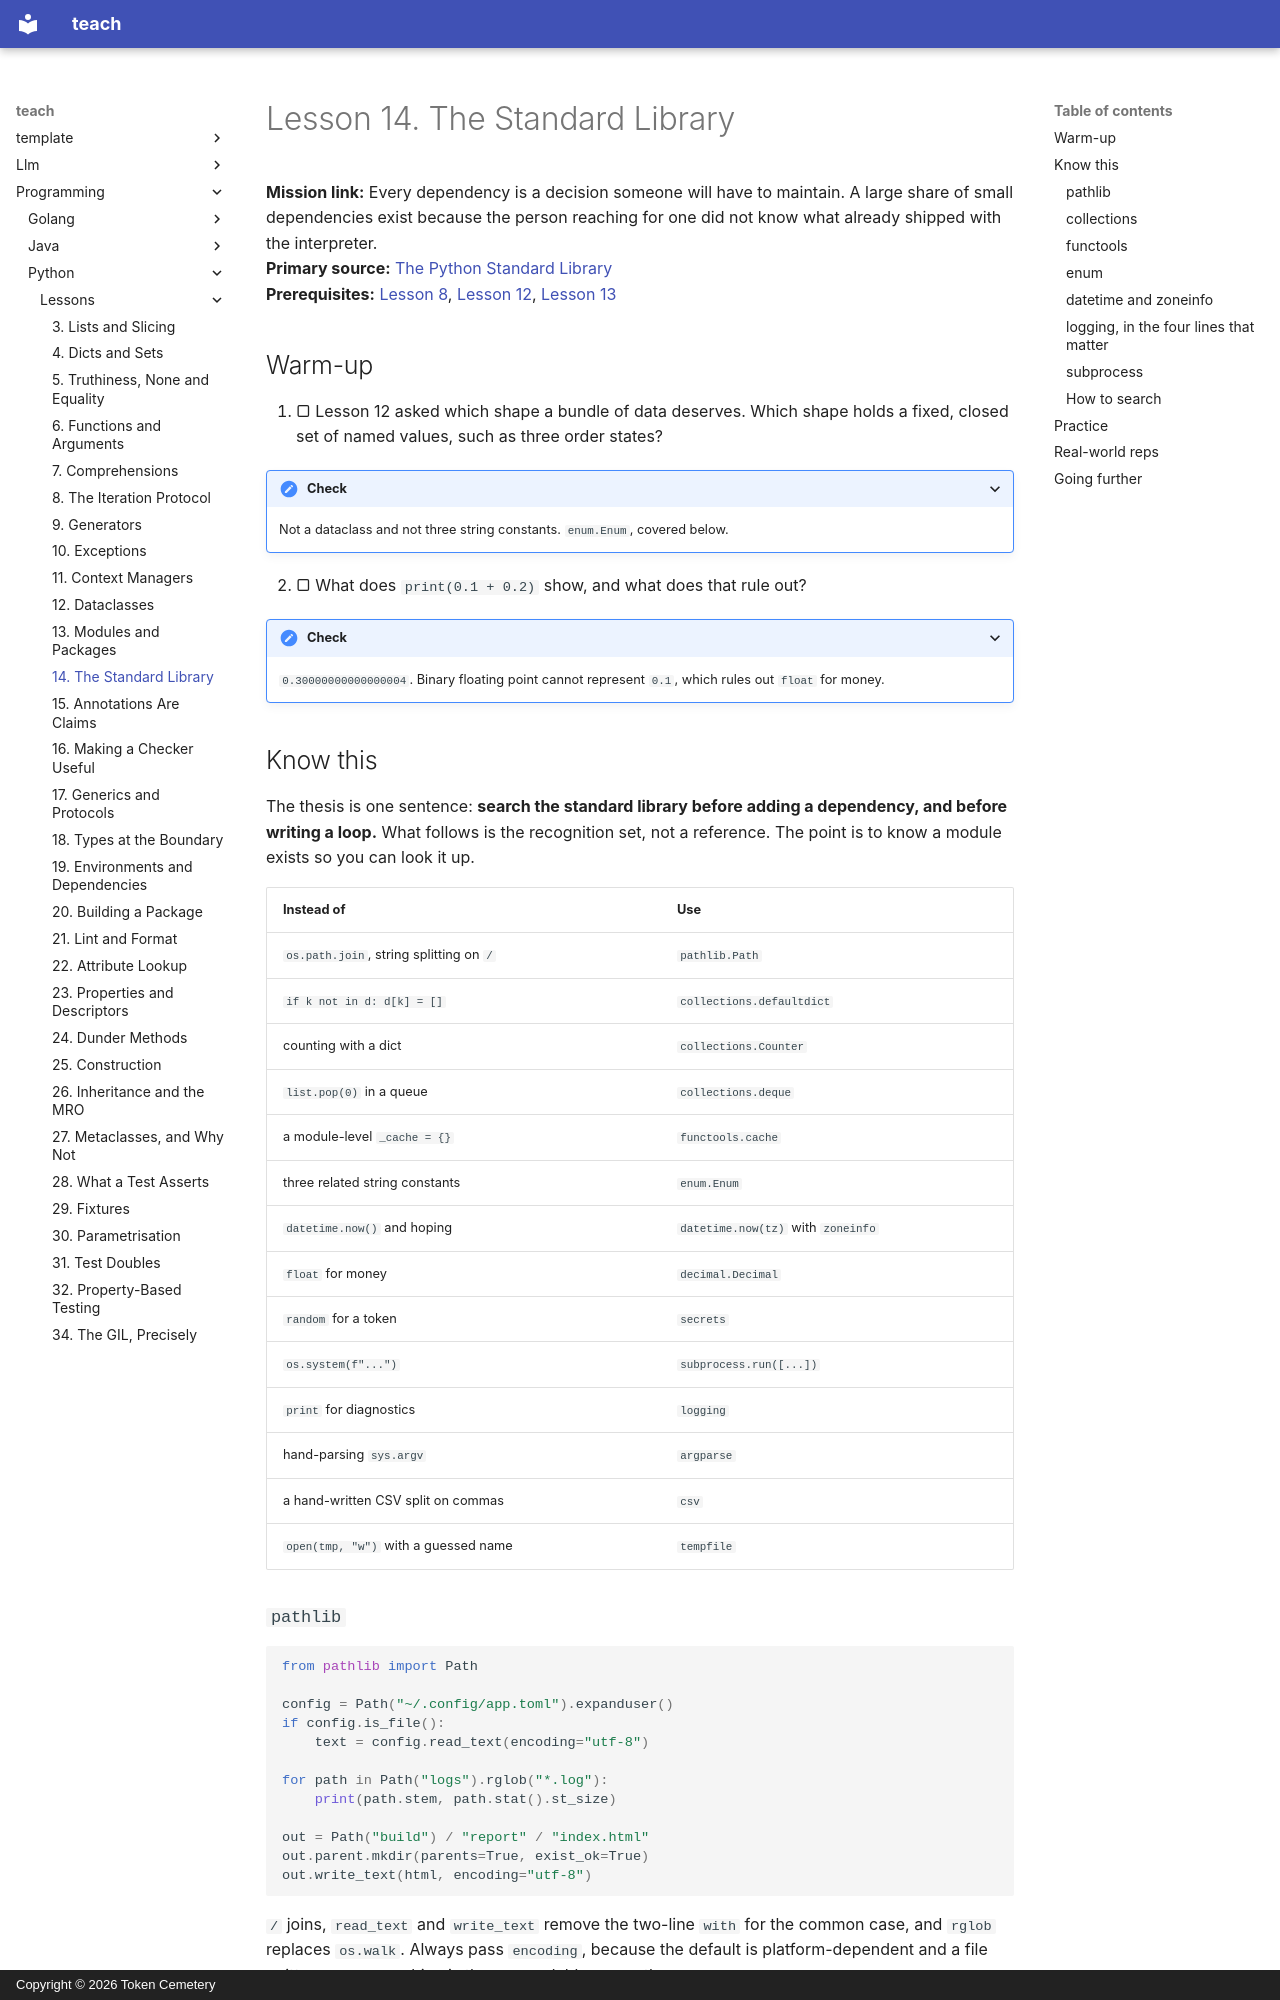

repository: TokenCemetery/teach · page: programming/python/lessons/0014-the-standard-library/index.html · generator: mkdocs · copyright: Copyright © 2026 Token Cemetery

---
title: 14. The Standard Library
description: The modules that delete code you were about to write, and the ones that prevent a dependency
type: lesson
---

# Lesson 14. The Standard Library

**Mission link:** Every dependency is a decision someone will have to maintain. A large share of small dependencies exist because the person reaching for one did not know what already shipped with the interpreter.
**Primary source:** [The Python Standard Library](https://docs.python.org/3/library/index.html)
**Prerequisites:** [Lesson 8](0008-the-iteration-protocol.md), [Lesson 12](0012-dataclasses.md), [Lesson 13](0013-modules-and-packages.md)

## Warm-up

1. ▢ Lesson 12 asked which shape a bundle of data deserves. Which shape holds a fixed, closed set of named values, such as three order states?

<details markdown="1"><summary>Check</summary>

Not a dataclass and not three string constants. `enum.Enum`, covered below.

</details>

2. ▢ What does `print(0.1 + 0.2)` show, and what does that rule out?

<details markdown="1"><summary>Check</summary>

`0.30000000000000004`. Binary floating point cannot represent `0.1`, which rules out `float` for money.

</details>

## Know this

The thesis is one sentence: **search the standard library before adding a dependency, and before writing a loop.** What follows is the recognition set, not a reference. The point is to know a module exists so you can look it up.

| Instead of | Use |
|---|---|
| `os.path.join`, string splitting on `/` | `pathlib.Path` |
| `if k not in d: d[k] = []` | `collections.defaultdict` |
| counting with a dict | `collections.Counter` |
| `list.pop(0)` in a queue | `collections.deque` |
| a module-level `_cache = {}` | `functools.cache` |
| three related string constants | `enum.Enum` |
| `datetime.now()` and hoping | `datetime.now(tz)` with `zoneinfo` |
| `float` for money | `decimal.Decimal` |
| `random` for a token | `secrets` |
| `os.system(f"...")` | `subprocess.run([...])` |
| `print` for diagnostics | `logging` |
| hand-parsing `sys.argv` | `argparse` |
| a hand-written CSV split on commas | `csv` |
| `open(tmp, "w")` with a guessed name | `tempfile` |

### `pathlib`

```python
from pathlib import Path

config = Path("~/.config/app.toml").expanduser()
if config.is_file():
    text = config.read_text(encoding="utf-8")

for path in Path("logs").rglob("*.log"):
    print(path.stem, path.stat().st_size)

out = Path("build") / "report" / "index.html"
out.parent.mkdir(parents=True, exist_ok=True)
out.write_text(html, encoding="utf-8")
```

`/` joins, `read_text` and `write_text` remove the two-line `with` for the common case, and `rglob` replaces `os.walk`. Always pass `encoding`, because the default is platform-dependent and a file written on one machine is then unreadable on another.

### `collections`

```python
from collections import defaultdict, Counter, deque

by_country = defaultdict(list)
for order in orders:
    by_country[order.country].append(order)     # no key check

counts = Counter(word.lower() for word in words)
counts.most_common(3)

recent = deque(maxlen=100)                      # drops the oldest, no bookkeeping
```

One trap: reading a missing key from a `defaultdict` **creates** it. `if "FR" in by_country` is safe; `if by_country["FR"]` adds an empty list and grows the dict during a read. `deque` matters because `list.pop(0)` shifts every remaining element, so a queue built on a list is quadratic and a `deque` is not.
